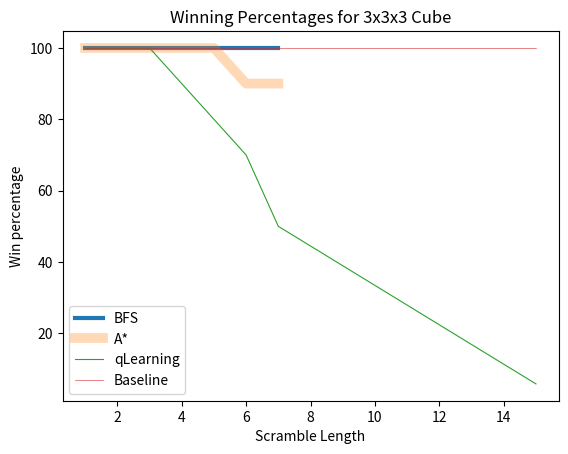

Write the Python code that produced this figure.
# 3x3 Win percentage
import matplotlib.pyplot as plt

bfs = [None, 100, 100, 100, 100, 100, 100, 100, None]
astar = [None, 100,
         100,
         100,
         100,
         100,
         90,
         90, None]
qlearning = [None, 100,
             100,
             100,
             90,
             80,
             70,
             50, 5.83]

manual_baseline = [None, 100, 100, 100, 100, 100, 100, 100, 100]
scrabmle_length = [None, 1, 2, 3, 4, 5, 6, 7, 15]

plt.plot(scrabmle_length, bfs, label="BFS", lw=3)
plt.plot(scrabmle_length, astar, label="A*", alpha=0.3, lw=7)
plt.plot(scrabmle_length, qlearning, label="qLearning", lw=0.8)
plt.plot(scrabmle_length, manual_baseline, label="Baseline", lw=0.4)
plt.xlabel("Scramble Length")
plt.ylabel("Win percentage")
# plt.yscale("log")
plt.title("Winning Percentages for 3x3x3 Cube")
plt.legend()
plt.show()
